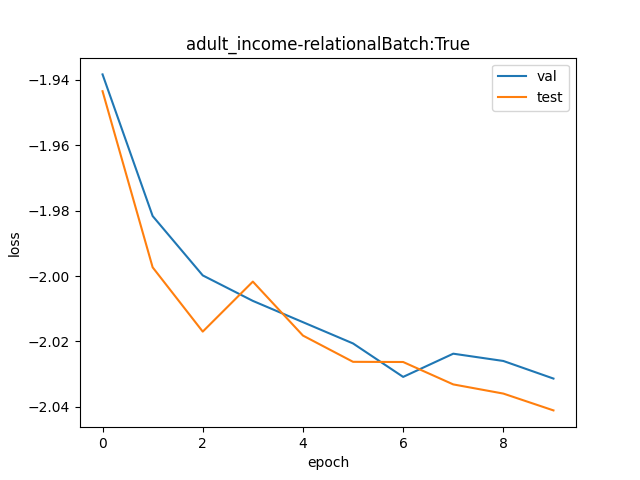

Source data for this figure (header and first rows):
val, test
0.144, 0.1432
0.1378, 0.1357
0.1354, 0.1331
0.1343, 0.1351
0.1334, 0.1329
0.1326, 0.1318
0.1312, 0.1318
0.1322, 0.1309
0.1319, 0.1306
0.1312, 0.1299
